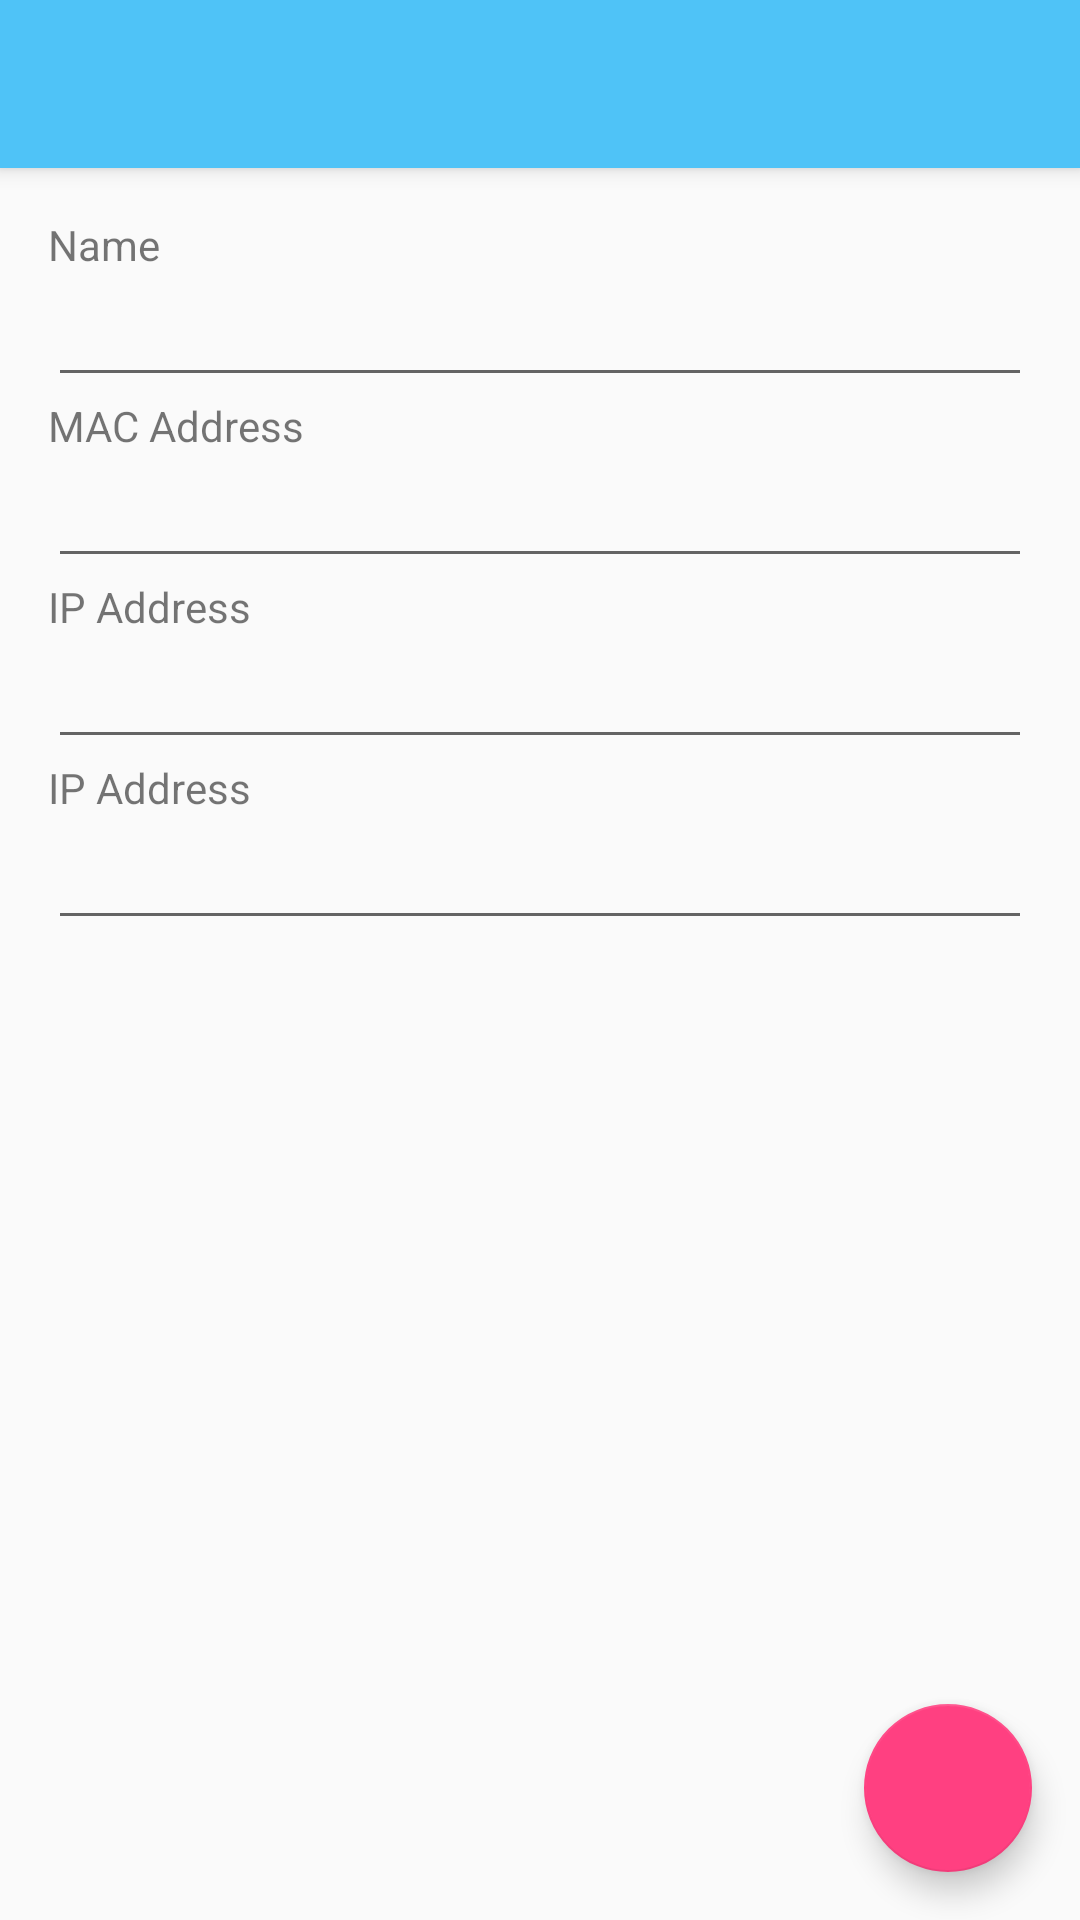

This screen was rendered from an Android layout file. Write that file and the resources it references.
<!-- AndroidManifest.xml: application theme AppTheme -->
<!-- res/layout/activity_add_machine.xml -->
<?xml version="1.0" encoding="utf-8"?>
<android.support.design.widget.CoordinatorLayout xmlns:android="http://schemas.android.com/apk/res/android"
    xmlns:tools="http://schemas.android.com/tools"
    xmlns:app="http://schemas.android.com/apk/res-auto"
    android:layout_width="match_parent"
    android:layout_height="match_parent"
    android:fitsSystemWindows="true"
    tools:context=".AddMachineActivity">

    <android.support.design.widget.AppBarLayout
        android:layout_width="match_parent"
        android:layout_height="wrap_content"
        android:theme="@style/AppTheme.AppBarOverlay"
        android:id="@+id/app_bar_layout">

        <android.support.v7.widget.Toolbar
            android:id="@+id/toolbar"
            android:layout_width="match_parent"
            android:layout_height="?attr/actionBarSize"
            android:background="?attr/colorPrimary"
            app:popupTheme="@style/AppTheme.PopupOverlay" />

    </android.support.design.widget.AppBarLayout>

    <LinearLayout
        android:layout_width="match_parent"
        android:layout_height="match_parent"
        app:layout_behavior="@string/appbar_scrolling_view_behavior"
        android:padding="@dimen/default_padding"
        android:orientation="vertical"
        android:layout_below="@+id/toolbar">

        <TextView
            android:layout_width="match_parent"
            android:layout_height="wrap_content"
            android:text="Name"/>
        <EditText
            android:id="@+id/machine_name"
            android:layout_width="match_parent"
            android:layout_height="wrap_content" />
        <TextView
            android:layout_width="match_parent"
            android:layout_height="wrap_content"
            android:text="MAC Address"/>
        <EditText
            android:id="@+id/machine_mac"
            android:layout_width="match_parent"
            android:layout_height="wrap_content"/>
        <TextView
            android:layout_width="match_parent"
            android:layout_height="wrap_content"
            android:text="IP Address"/>
        <EditText
            android:id="@+id/machine_ip"
            android:layout_width="match_parent"
            android:layout_height="wrap_content"/>
        <TextView
            android:layout_width="match_parent"
            android:layout_height="wrap_content"
            android:text="IP Address"/>
        <EditText
            android:id="@+id/machine_port"
            android:layout_width="match_parent"
            android:layout_height="wrap_content"
            android:digits="1234567890"/>
    </LinearLayout>

    <android.support.design.widget.FloatingActionButton
        android:id="@+id/fab2"
        android:layout_width="wrap_content"
        android:layout_height="wrap_content"
        android:layout_gravity="bottom|right|end"
        android:layout_margin="@dimen/default_margin"
        android:src="@drawable/ic_done_white_24dp" />

</android.support.design.widget.CoordinatorLayout>
<!-- resources referenced by this layout -->
<resources>
  <dimen name="default_margin">16dp</dimen>
  <dimen name="default_padding">16dp</dimen>
  <style name="AppTheme.AppBarOverlay" parent="ThemeOverlay.AppCompat.Dark.ActionBar" />
  <style name="AppTheme.PopupOverlay" parent="ThemeOverlay.AppCompat.Light" />
  <style name="AppTheme" parent="Theme.AppCompat.Light.NoActionBar">
          
          <item name="colorPrimary">@color/colorPrimary</item>
          <item name="colorPrimaryDark">@color/colorPrimaryDark</item>
          <item name="colorAccent">@color/colorAccent</item>
          <item name="android:fontFamily">sans-serif</item>
  
          <item name="windowActionBar">false</item>
          <item name="windowNoTitle">true</item>
      </style>
  <color name="colorPrimary">#4FC3F7</color>
  <color name="colorPrimaryDark">#03A9F4</color>
  <color name="colorAccent">#FF4081</color>
</resources>
